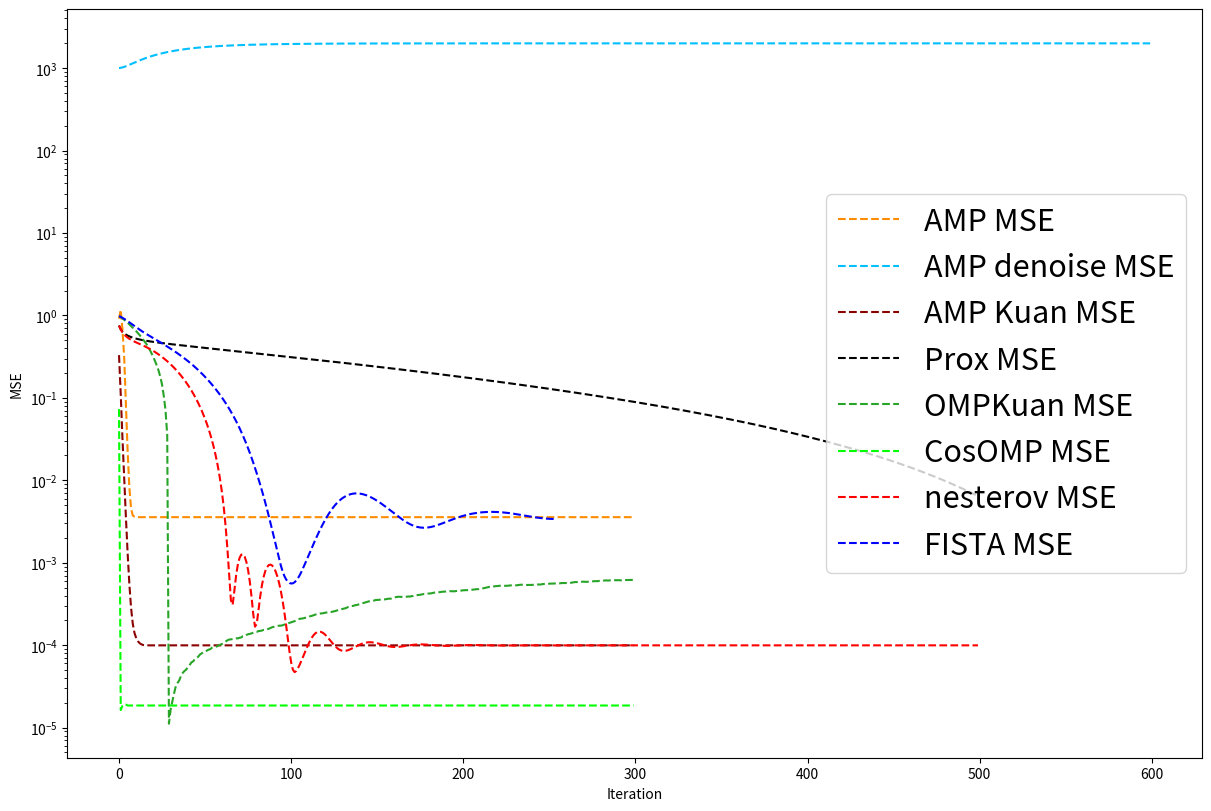
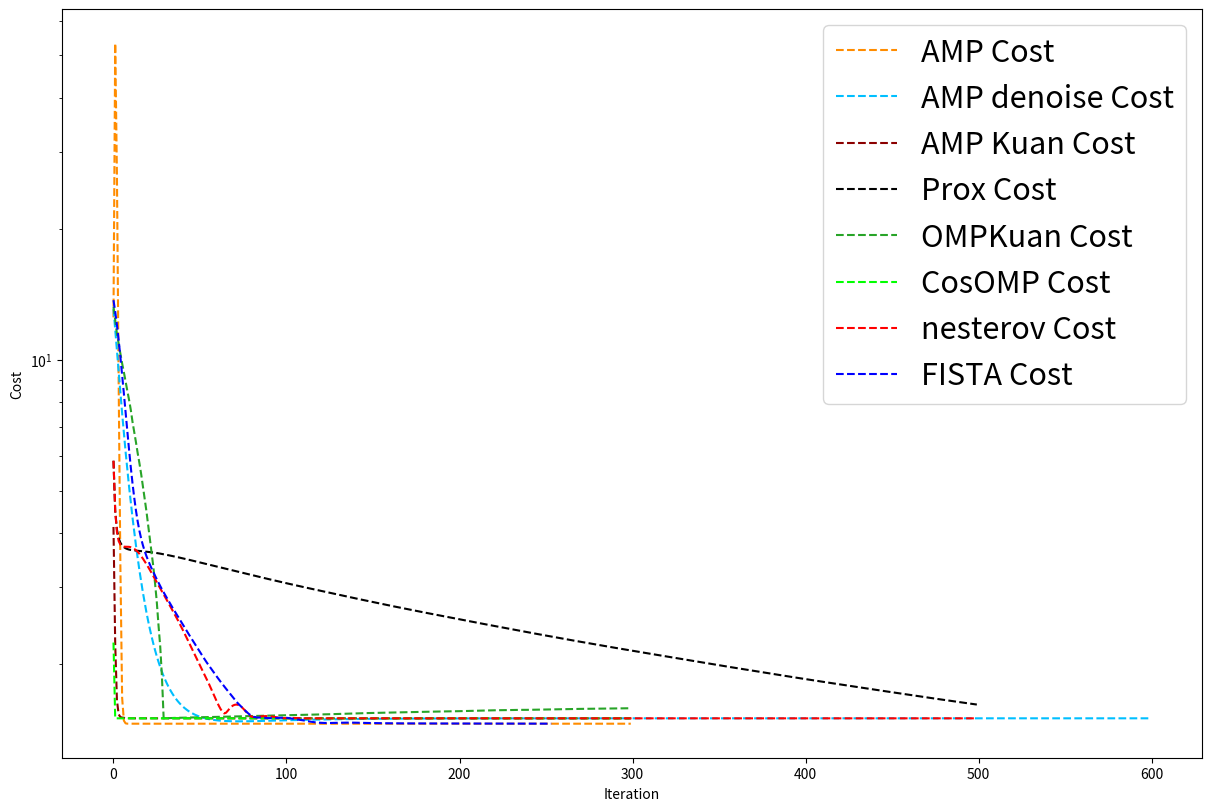
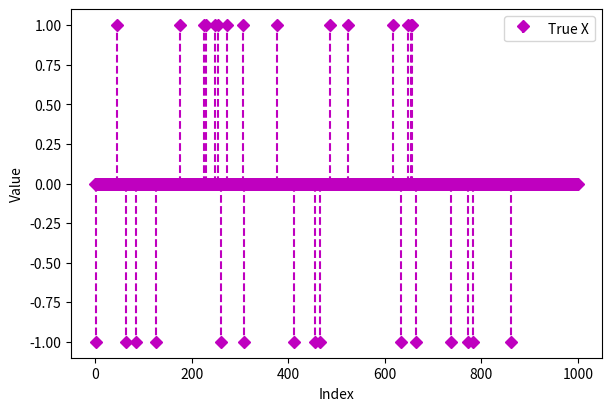
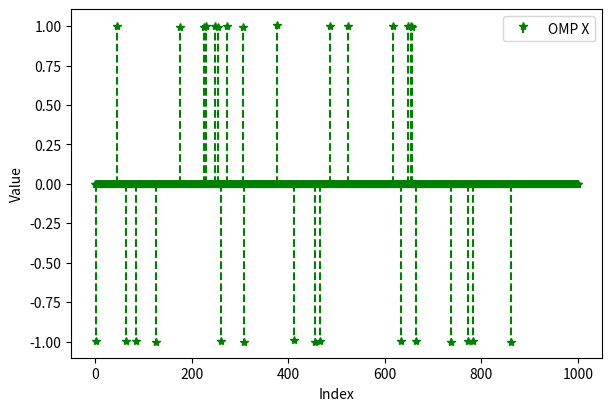
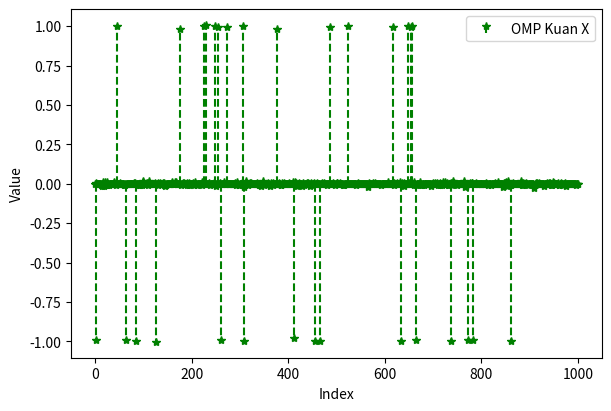
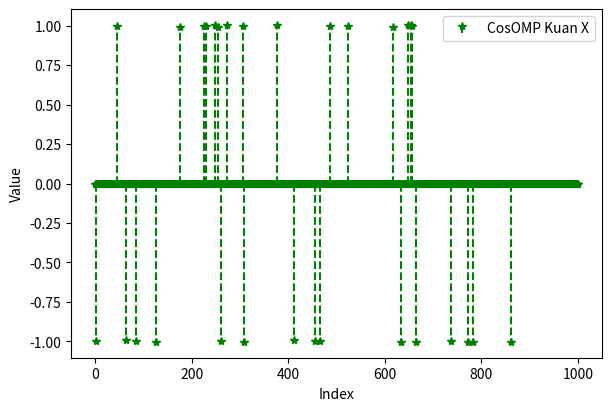
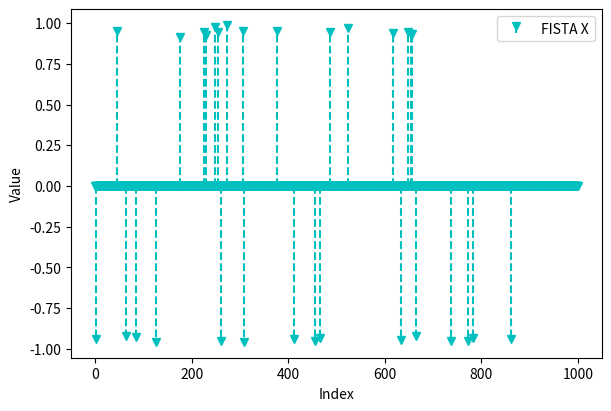
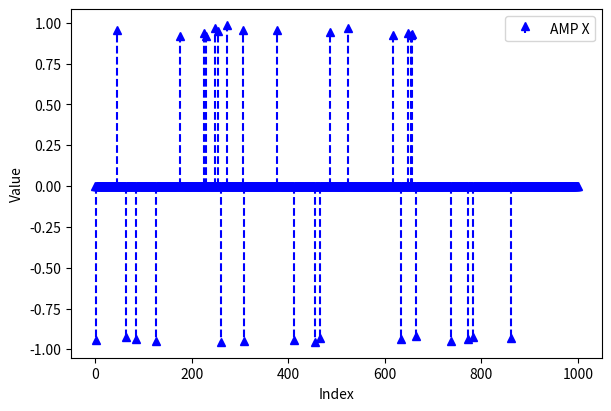
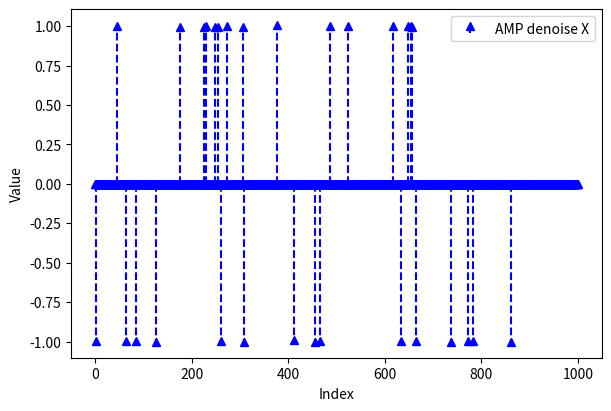
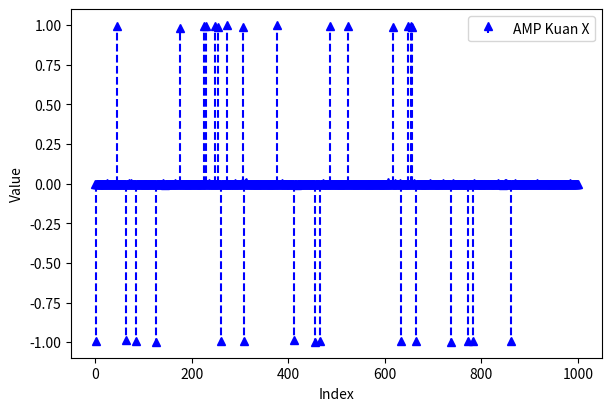
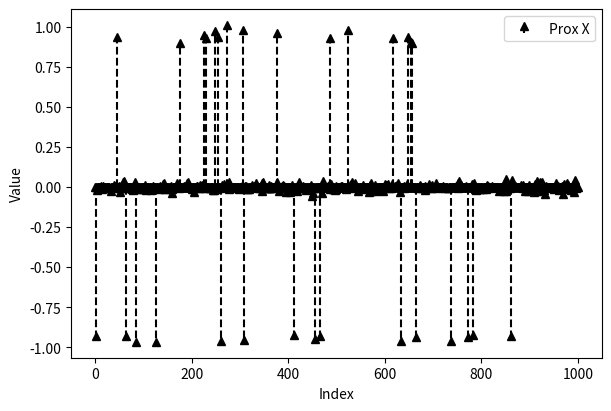
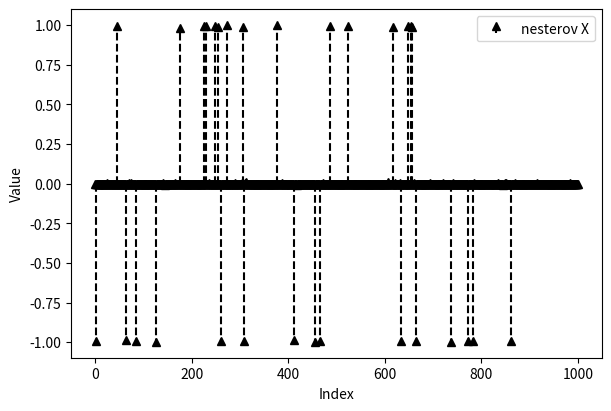

These figures' Python source, in order:
#!/usr/bin/env python3
# -*- coding: utf-8 -*-
"""
Created on Wed Nov 27 10:18:52 2024

@author: jack
"""


import numpy as np
import copy
from matplotlib import pyplot as plt
from scipy.stats import norm
from numpy import linalg as LA
from scipy.optimize import minimize_scalar

# 初始化输入数据 A 和 b
def generate_data(m, n, rho = 0.1, noise_var = 0.0001):
    A = np.random.randn(m, n) / np.sqrt(m)  # 随机生成一个 m x n 的矩阵
    x = (np.random.rand(n, 1) < rho) * np.random.randn(n, 1) / np.sqrt(rho)
    noise = np.sqrt(noise_var) * np.random.randn(m, 1)  # 降低噪声强度
    b = A @ x + noise
    return A, b, x

# 初始化输入数据 A 和 b
def generate_data1(M, N, K, noise_var = 0.0001, x_choice = 0):
    A = np.random.randn(M, N) / np.sqrt(M)  # 随机生成一个 m x n 的矩阵
    if x_choice == 1:
        x = np.zeros((N,))
        x[np.random.choice(N, K, replace = False)] = np.random.randn(K,)
    elif x_choice == 0:
        x = np.zeros((N,))
        idx = np.random.choice(N, K, replace = False)
        idx1 = np.random.choice(idx, int(K/2), replace = False)
        idx_1 = np.setdiff1d(idx, idx1)
        x[idx1] = 1
        x[idx_1] = -1

    noise = np.sqrt(noise_var) * np.random.randn(M,)
    b = A @ x + noise
    return A, b, x

# OMP 算 法
def OMP(H, y, sparsity):
    y = y.flatten()
    """
    OMP算法的Python实现
        参数：
        A: 测量矩阵，形状为(m, n)
        y: 观测向量，形状为(m,)
        k: 稀疏度，即信号的非零元素个数
    返回： x: 重构的稀疏信号，形状为(n, 1)
    """
    N = H.shape[1]
    residual = y.copy()
    index_set = []
    theta = np.zeros(N)
    for _ in range(sparsity):
        correlations = H.T @ residual
        best_index = np.argmax(np.abs(correlations))
        index_set.append(best_index)
        phi_selected = H[:, index_set]
        theta_selected, _, _, _ = np.linalg.lstsq(phi_selected, y, rcond = None)
        for i, idx in enumerate(index_set):
            theta[idx] = theta_selected[i]
        residual = y - H @ theta
        if np.linalg.norm(residual) < 1e-6:
            break
    return theta

def OMP2(A, y, sparsity):
    y = y.reshape(-1,1)
    """
    OMP算法的Python实现
    参数：
        A: 测量矩阵，形状为(m, n)
        y: 观测向量，形状为(m, 1)
        k: 稀疏度，即信号的非零元素个数
    返回： x: 重构的稀疏信号，形状为(n, 1)
    """
    m, n = A.shape
    residual = y.copy()  # 初始化残差
    support = []  # 初始化支持集合

    for _ in range(sparsity):
        # 计算投影系数
        projections = np.abs(A.T @ residual)
        # 选择最相关的原子
        index = np.argmax(projections)
        support.append(index)
        # 更新估计信号
        x = np.linalg.lstsq(A[:, support], y, rcond = None)[0]
        # 更新残差
        residual = y - A[:, support] @ x
    # 构造稀疏信号
    x_sparse = np.zeros((n, 1))
    x_sparse[support] = x

    return x_sparse

# FISTA算法
def FISTA(H, y, x_true, lambda_ = 0.1, eta = 0.01, max_iter = 1000, tol = 1e-6):
    xhat = np.zeros_like(x_true)
    xhat_old = xhat.copy()
    t = 1
    cost_history = []
    mse_history = []

    for i in range(max_iter):
        # print(f"  {i}: {xhat.shape}")
        gradient = H.T @ (H @ xhat - y)
        xhat_temp = xhat - eta * gradient
        xhat_new = np.sign(xhat_temp) * np.maximum(np.abs(xhat_temp) - eta * lambda_, 0)

        t_new = (1 + np.sqrt(1 + 4 * t ** 2)) / 2
        xhat = xhat_new + ((t - 1) / t_new) * (xhat_new - xhat_old)

        xhat_old = xhat_new
        t = t_new

        cost = 0.5 * np.linalg.norm(y - H @ xhat) ** 2 + lambda_ * np.sum(np.abs(xhat))
        mse = np.linalg.norm(x_true - xhat)**2 / np.linalg.norm(x_true)**2

        cost_history.append(cost)
        mse_history.append(mse)

        if i > 0 and abs(cost_history[-2] - cost_history[-1]) < tol:
            break
    return xhat, mse_history, cost_history



# from matlab
def AMP_Lasso(H, y, x_true, maxIter = 1000, lambda_ = 0.05, ):
    def damping(x, x_old, mes):
        x = mes * x + (1 - mes) * x_old
        x_old = x
        return x, x_old
    def mean_partial(R, sigma):
        N = len(R)
        tem = np.zeros((N, 1))
        tem[np.abs(R) > sigma] = 1
        mean_o = np.mean(tem)
        return mean_o

    x_true = x_true.flatten() # not must
    y = y.flatten() # not must
    M, N = H.shape
    delta = M/N
    xhat = np.zeros_like(x_true) # ((N, 1))
    gamma = 1
    Onsager = 0
    mes = 0.95
    z_old = 0
    mse_history = []
    cost_history = []
    for i in range(maxIter):
        z = y - H @ xhat + Onsager
        z, z_old = damping(copy.deepcopy(z), copy.deepcopy(z_old), mes)
        r = xhat + H.conjugate().T @ z
        xhat = np.sign(r) * np.maximum(np.abs(r) - lambda_ - gamma, 0)
        temp = mean_partial(xhat + H.conjugate().T @ z, lambda_ + gamma)
        Onsager = 1/delta * z * temp
        gamma = (lambda_ + gamma) / delta * temp

        cost = 0.5 * np.linalg.norm(y - H @ xhat) ** 2 + lambda_ * np.sum(np.abs(xhat))
        mse = np.linalg.norm(x_true - xhat)**2 / np.linalg.norm(x_true)**2

        cost_history.append(cost)
        mse_history.append(mse)
    return xhat, mse_history, cost_history


## AMP algorithm, converges slow,
def AMPforCS(A, y, x_true, max_iter = 100, lamda = 0.1, var_x = 1, epsilon = 0.2, lambda_ = 0.05,):
    def denoise(v, var_x, var_z, epsilon):
        term1 = (1-epsilon)*norm.pdf(v, 0, np.sqrt(var_z))
        term2 = epsilon*norm.pdf(v, 0, np.sqrt(var_x+var_z))
        xW = var_x / (var_x + var_z)*v # Wiener filter
        added_term = term1 + term2
        div_term = np.divide(term2, added_term)
        xhat = np.multiply(div_term, xW) # denoised version, x(t+1)

        # empirical derivative
        Delta = 0.0000000001 # perturbation
        term1_d = (1-epsilon) * norm.pdf((v+Delta), 0, np.sqrt(var_z))
        term2_d = epsilon * norm.pdf((v + Delta), 0, np.sqrt(var_x + var_z))
        xW2 = var_x / (var_x + var_z)*(v + Delta) # Wiener filter

        added_term = term1_d + term2_d
        mul_term = np.multiply(xW2, term2_d)
        xhat2 = np.divide(mul_term, added_term)
        d = (xhat2 - xhat)/Delta
        return xhat, d

    y = y.reshape(-1,1)
    M, N = A.shape
    delta = M/N          # measurement rate
    # initialization
    # mse = np.zeros((max_iter,1)) # store mean square error
    xt = np.zeros((N,1))# estimate of signal
    dt = np.zeros((N,1))# derivative of denoiser
    rt = np.zeros((M,1))# residual

    mse_history = []
    cost_history = []
    for _ in range(max_iter):
        # update residual
        rt = y - A @ xt + 1 / delta * np.mean(dt) * rt
        # compute pseudo-data
        vt = xt + A.T @ rt
        # estimate scalar channel noise variance estimator is due to Montanari
        var_t = np.mean(rt**2)
        # denoising
        xt1, dt = denoise(vt, var_x, var_t, epsilon)
        # damping step
        xt = lamda*xt1 + (1-lamda)*xt

        cost = 0.5 * np.linalg.norm(y - H @ xt) ** 2 + lambda_ * np.sum(np.abs(xt))
        mse = np.linalg.norm(x_true - xt)**2 / np.linalg.norm(x_true)**2

        cost_history.append(cost)
        mse_history.append(mse)
    return xt, mse_history, cost_history

## https://github.com/kuanhsieh/amp_cs
def opt_tuning_param(eps, limit=3):
    '''Find optimal tuning parameter for given sparsity ratio (epsilon) for the AMP algorithm.
    Equation on p8 of "Graphical Models Concepts in Compressed Sensing"
    Inputs
        eps: epsilon = K/N = delta*rho
        limit: Limits the search for optimal tuning parameter alpha
    '''
    def M_pm(alpha, eps):
        return eps*(1+alpha**2) + (1-eps)*(2*(1+alpha**2)*norm.cdf(-alpha)-2*alpha*norm.pdf(alpha))
    res   = minimize_scalar(M_pm, bracket=(0, limit), args = (eps))
    alpha = res.x
    return alpha
def AMPKuanCS(H, y, x_true, alpha, maxIter = 300, lambda_ = 0.05,):
    '''Approximate message passing (AMP) iteration with soft-thresholding denoiser.
    Inputs
        y: measurement vector (length M 1d np.array)
        A: sensing matrix     (M-by-N 2d np.array)
        x: signal estimate    (length N 1d np.array)
        z: residual           (length M 1d np.array)
        alpha: threshold tuning parameter
    Outputs
        x: signal estimate
        z: residual
    Note
        Need to initialise AMP iteration with
        x = np.zeros(N)
        z = y
    '''
    x_true = x_true.flatten() # not must
    y = y.flatten() # not must
    x = np.zeros_like(x_true)
    z = copy.deepcopy(y)
    M = len(y)
    mse_history = []
    cost_history = []

    for i in range(maxIter):
        # Estimate vector
        theta = alpha*np.sqrt(LA.norm(z)**2/M) # alpha*tau
        r = x + H.T @ z
        x =  np.sign(r) * np.maximum(np.abs(r) - theta, 0) #  soft_thresh

        # Calculate residual with the Onsager term
        b = LA.norm(x.flatten(), 0)/M
        z = y - H @ x + b*z

        cost = 0.5 * np.linalg.norm(y - H @ x) ** 2 + lambda_ * np.sum(np.abs(x))
        mse = np.linalg.norm(x_true - x)**2 / np.linalg.norm(x_true)**2

        cost_history.append(cost)
        mse_history.append(mse)
    # L = theta*(1 - b) # The last L is the actual lambda of the LASSO we're minimizing
    return x, mse_history, cost_history, z

## 凸优化算法
def prox_grad(H, y, x_true, stepsize, L, maxIter = 300, lambda_ = 0.05,):
    x_true = x_true.flatten() # not must
    y = y.flatten()  # not must
    x = np.zeros_like(x_true)
    mse_history = []
    cost_history = []
    for i in range(maxIter):
        z = x + stepsize * (H.T @ (y - H @ x))
        x = np.sign(z) * np.maximum(np.abs(z) - stepsize * L, 0) #  soft_thresh

        cost = 0.5 * np.linalg.norm(y - H @ x) ** 2 + lambda_ * np.sum(np.abs(x))
        mse = np.linalg.norm(x_true - x)**2 / np.linalg.norm(x_true)**2

        cost_history.append(cost)
        mse_history.append(mse)
    return x, mse_history, cost_history

## 凸优化算法
def nesterov(H, y, x_true, stepsize, L, maxIter = 300, lambda_ = 0.05,):
    x_true = x_true.flatten() # not must
    y = y.flatten()  # # not must
    x = np.zeros_like(x_true)
    theta = np.zeros_like(x_true)
    mse_history = []
    cost_history = []
    for it in range(maxIter):
        x_prev = x
        # Step 1: take gradient step
        z = theta + stepsize * (H.T @ (y - H @ theta))
        # Step 2: perform element-wise soft-thresholding
        x = np.sign(z) * np.maximum(np.abs(z) - stepsize * L, 0)
        # Step 3: update theta
        theta = x + it * (x - x_prev)/(it + 3)

        cost = 0.5 * np.linalg.norm(y - H @ x) ** 2 + lambda_ * np.sum(np.abs(x))
        mse = np.linalg.norm(x_true - x)**2 / np.linalg.norm(x_true)**2
        cost_history.append(cost)
        mse_history.append(mse)
    return x, mse_history, cost_history

def OMPKuan(H, y, x_true, maxIter = 1000, lambda_ = 0.05,):
    x_true = x_true.flatten()
    y = y.flatten()
    '''Orthogonal matching pursuit iteration.
    Inputs
        y: measurement vector
        H: sensing matrix
        x_true: true x
    Outputs
        x: updated signal estimate
    '''
    x = np.zeros_like(x_true) # signal estimate
    z = copy.deepcopy(y)      # residual vector
    Omega = []                # index selections
    mse_history = []
    cost_history = []

    for it in range(maxIter):
        n_l = np.argmax(np.abs(H.T @ z) /  LA.norm(H, axis = 0, ))
        Omega.append(n_l)

        H_Omega = H[:, Omega]
        coef_vals, _, _, _ = LA.lstsq(H_Omega, y, rcond=None) # Able to parallelize using LA.lstsq?
        x[Omega] = coef_vals
        z = y - H_Omega @ coef_vals

        cost = 0.5 * np.linalg.norm(y - H @ x) ** 2 + lambda_ * np.sum(np.abs(x))
        mse = np.linalg.norm(x_true - x)**2 / np.linalg.norm(x_true)**2
        cost_history.append(cost)
        mse_history.append(mse)

    return x, mse_history, cost_history

def CosOMP(H, y, x_true, K_est, maxIter = 300, lambda_ = 0.05,):
    x_true = x_true.flatten()
    y = y.flatten()
    """CoSaMP algorithm iteration.
    See "CoSaMP: Iterative Signal Recovery from Incomplete and Inaccurate Samples" by Needell and Tropp for more details. Notation follows paper.
    Inputs
        y: measurement vector
        H: sensing matrix
        x_true: true x
    Outputs
    """
    mse_history = []
    cost_history = []
    x = np.zeros_like(x_true) # signal estimate
    z = copy.deepcopy(y)      # residual vector

    for i in range(maxIter):
        Omega = np.argsort(np.abs(H.T @ z))[-2*K_est:] # Identify large components
        T = np.union1d(Omega, np.nonzero(x)[0])        # Merge supports
        b = np.zeros_like(x)
        b[T], _, _, _ =  LA.lstsq(H[:,T], y, rcond = None) # Might have to transpose the Phi after slicing...
        b[np.argsort(abs(b))[:-K_est]] = 0 # Prune to obtain next approximation
        x = np.copy(b)
        z = y - H @ x # Update current samples

        cost = 0.5 * np.linalg.norm(y - H @ x) ** 2 + lambda_ * np.sum(np.abs(x))
        mse = np.linalg.norm(x_true - x)**2 / np.linalg.norm(x_true)**2
        cost_history.append(cost)
        mse_history.append(mse)

    return x, mse_history, cost_history

np.random.seed(42)
m, n = 500, 1000
maxIter = 300
rho = 0.03
lambda_ = 0.05
noise_varDB = 50
noise_var = 10**(-noise_varDB/10)
# noise_var = 0.02  # 0.00009 ~ 0.02

# H, y, x_true = generate_data(m, n, rho = rho, noise_var = noise_var)
# H, y, x_true = generate_data1(m, n, int(rho * n), noise_var = noise_var, x_choice = 1)
H, y, x_true = generate_data1(m, n, int(rho * n), noise_var = noise_var, x_choice = 0)
# 运行 AMP 算法
x_amp, mse_amp, cost_amp = AMP_Lasso(H, y, x_true, maxIter = maxIter, lambda_ = lambda_)
x_amp1, mse_amp1, cost_amp1 = AMPforCS(H, y, x_true, max_iter = 600, lamda = lambda_, epsilon = rho)

alpha_amp = opt_tuning_param(rho)
x_amp2, mse_amp2, cost_amp2, z_amp2 = AMPKuanCS(H, y, x_true, alpha_amp, maxIter = maxIter,  lambda_ =lambda_,)

# 运行 prox_grad / nesterov 算法
L = alpha_amp*LA.norm(z_amp2.flatten())*(1-LA.norm(x_amp2.flatten(), 0)/m)/np.sqrt(m) # Lambda
stepsize = np.real(1/(np.max(LA.eigvals(H.T @ H)))) # Step size

x_prox, mse_prox, cost_prox = prox_grad(H, y, x_true, stepsize, L, maxIter = 500 , lambda_ =lambda_,)
x_nesterov, mse_nesterov, cost_nesterov = nesterov(H, y, x_true, stepsize, L, maxIter = 500 , lambda_ =lambda_,)

# 运行 FISTA 算法
x_fista, mse_fista, cost_fista = FISTA(H, y, x_true, lambda_ = lambda_ ,  )

# 运行 OMP 算法
x_omp = OMP2(H, y, int(n*rho))
x_omp1, mse_omp, cost_omp = OMPKuan(H, y, x_true, maxIter = 300  , lambda_ =lambda_,)
K_est = np.nonzero(x_true)[0].shape[0]
x_omp2, mse_omp2, cost_omp2 = CosOMP(H, y, x_true, K_est, maxIter = 300 , lambda_ =lambda_,)


##
fig, axs = plt.subplots(1, 1, figsize=(12, 8), constrained_layout = True)
axs.semilogy(mse_amp, ls = '--', color = '#FF8C00', label = "AMP MSE" )
axs.semilogy(mse_amp1, ls = '--', color = '#00BFFF', label = "AMP denoise MSE" )
axs.semilogy(mse_amp2, ls = '--', color = '#8B0000', label = "AMP Kuan MSE" )
axs.semilogy(mse_prox, ls = '--', color = '#000000', label = "Prox MSE" )
axs.semilogy(mse_omp, ls = '--', color = '#28a428', label = "OMPKuan MSE" )
axs.semilogy(mse_omp2, ls = '--', color = '#00FF00', label = "CosOMP MSE" )
axs.semilogy(mse_nesterov, ls = '--', color = '#FF0000', label = "nesterov MSE" )
axs.semilogy(mse_fista, ls = '--', color = '#0000FF', label = "FISTA MSE" )
axs.legend(fontsize = 22)
axs.set_xlabel('Iteration')
axs.set_ylabel('MSE')
plt.show()
plt.close()

fig, axs = plt.subplots(1, 1, figsize=(12, 8), constrained_layout = True)
axs.semilogy(cost_amp, ls = '--', color = '#FF8C00', label = "AMP Cost" )
axs.semilogy(cost_amp1, ls = '--', color = '#00BFFF', label = "AMP denoise Cost" )
axs.semilogy(cost_amp2, ls = '--', color = '#8B0000', label = "AMP Kuan Cost" )
axs.semilogy(cost_prox, ls = '--', color = '#000000', label = "Prox Cost" )
axs.semilogy(cost_omp, ls = '--', color = '#28a428', label = "OMPKuan Cost" )
axs.semilogy(cost_omp2, ls = '--', color = '#00FF00', label = "CosOMP Cost" )
axs.semilogy(cost_nesterov, ls = '--', color = '#FF0000', label = "nesterov Cost" )
axs.semilogy(cost_fista, ls = '--', color = '#0000FF', label = "FISTA Cost" )
axs.legend(fontsize = 22)
axs.set_xlabel('Iteration')
axs.set_ylabel('Cost')
plt.show()
plt.close()

fig, axs = plt.subplots(1, 1, figsize=(6, 4), constrained_layout = True)
axs.stem(x_true, linefmt = 'm--', markerfmt = 'mD',  label="True X", basefmt='none')
axs.legend()
axs.set_xlabel('Index')
axs.set_ylabel('Value')
plt.show()
plt.close()

fig, axs = plt.subplots(1, 1, figsize=(6, 4), constrained_layout = True)
axs.stem(x_omp, linefmt = 'g--', markerfmt = 'g*',  label="OMP X" , basefmt='none')
axs.legend()
axs.set_xlabel('Index')
axs.set_ylabel('Value')
plt.show()
plt.close()

fig, axs = plt.subplots(1, 1, figsize=(6, 4), constrained_layout = True)
axs.stem(x_omp1, linefmt = 'g--', markerfmt = 'g*',  label="OMP Kuan X" , basefmt='none')
axs.legend()
axs.set_xlabel('Index')
axs.set_ylabel('Value')
plt.show()
plt.close()

fig, axs = plt.subplots(1, 1, figsize=(6, 4), constrained_layout = True)
axs.stem(x_omp2, linefmt = 'g--', markerfmt = 'g*',  label="CosOMP Kuan X" , basefmt='none')
axs.legend()
axs.set_xlabel('Index')
axs.set_ylabel('Value')
plt.show()
plt.close()

fig, axs = plt.subplots(1, 1, figsize=(6, 4), constrained_layout = True)
axs.stem(x_fista, linefmt = 'c--', markerfmt = 'cv', label="FISTA X" , basefmt='none')
axs.legend()
axs.set_xlabel('Index')
axs.set_ylabel('Value')
plt.show()
plt.close()


fig, axs = plt.subplots(1, 1, figsize=(6, 4), constrained_layout = True)
axs.stem(x_amp, linefmt = 'b--', markerfmt = 'b^',  label="AMP X", basefmt='none' )
axs.legend()
axs.set_xlabel('Index')
axs.set_ylabel('Value')
plt.show()
plt.close()


fig, axs = plt.subplots(1, 1, figsize=(6, 4), constrained_layout = True)
axs.stem(x_amp1, linefmt = 'b--', markerfmt = 'b^',  label="AMP denoise X", basefmt='none' )
axs.legend()
axs.set_xlabel('Index')
axs.set_ylabel('Value')
plt.show()
plt.close()


fig, axs = plt.subplots(1, 1, figsize=(6, 4), constrained_layout = True)
axs.stem(x_amp2, linefmt = 'b--', markerfmt = 'b^',  label="AMP Kuan X", basefmt='none' )
axs.legend()
axs.set_xlabel('Index')
axs.set_ylabel('Value')
plt.show()
plt.close()


fig, axs = plt.subplots(1, 1, figsize=(6, 4), constrained_layout = True)
axs.stem(x_prox, linefmt = 'k--', markerfmt = 'k^',  label="Prox X", basefmt='none' )
axs.legend()
axs.set_xlabel('Index')
axs.set_ylabel('Value')
plt.show()
plt.close()

fig, axs = plt.subplots(1, 1, figsize=(6, 4), constrained_layout = True)
axs.stem(x_nesterov, linefmt = 'k--', markerfmt = 'k^',  label="nesterov X", basefmt='none' )
axs.legend()
axs.set_xlabel('Index')
axs.set_ylabel('Value')
plt.show()
plt.close()
